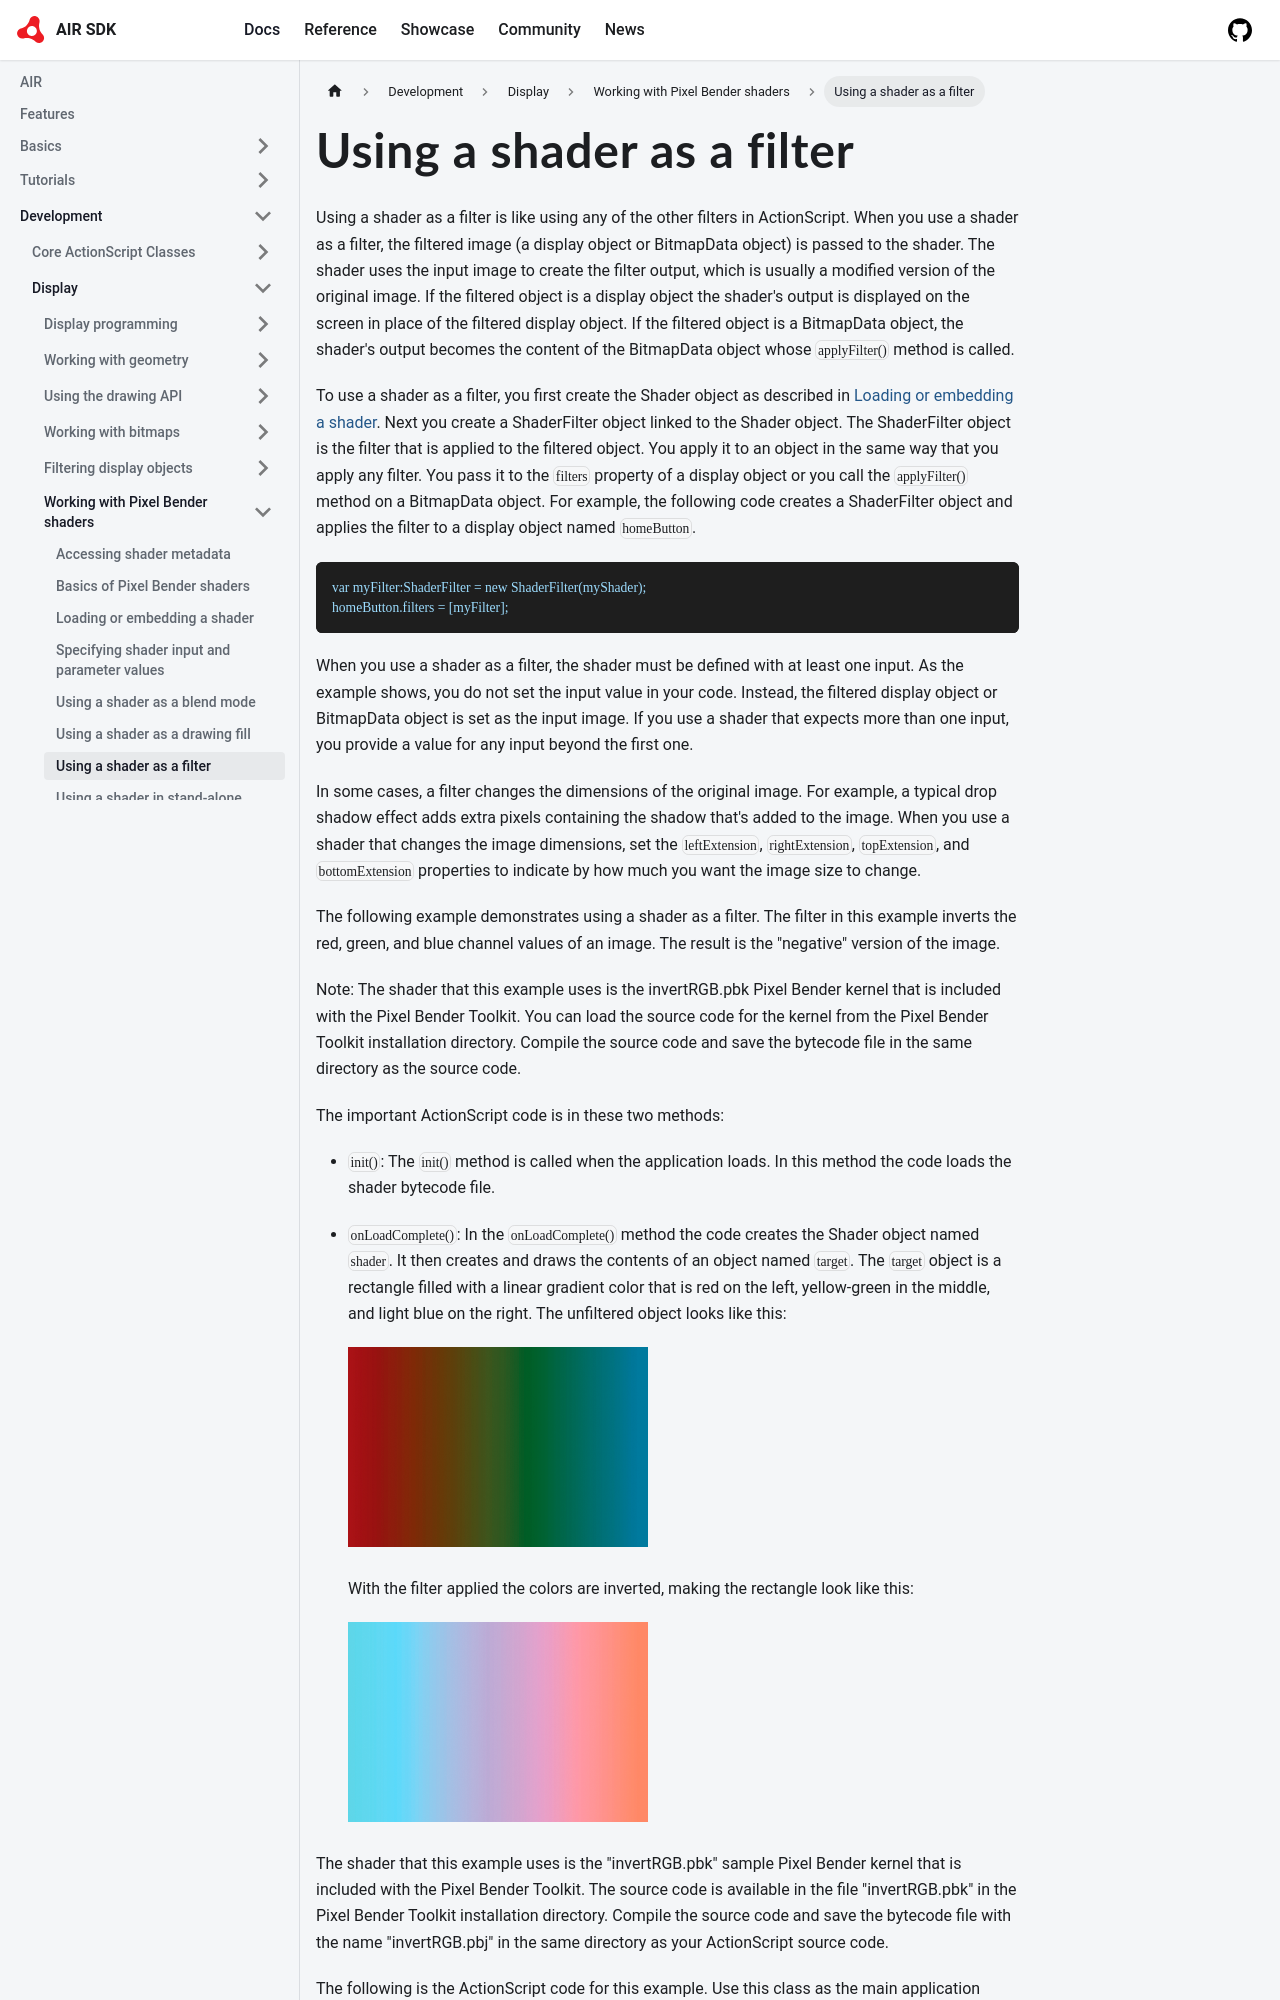

repository: airsdk/airsdk.dev · page: docs/development/display/working-with-pixel-bender-shaders/using-a-shader-as-a-filter.html · generator: docusaurus

# Using a shader as a filter

Using a shader as a filter is like using any of the other filters in
ActionScript. When you use a shader as a filter, the filtered image (a display
object or BitmapData object) is passed to the shader. The shader uses the input
image to create the filter output, which is usually a modified version of the
original image. If the filtered object is a display object the shader's output
is displayed on the screen in place of the filtered display object. If the
filtered object is a BitmapData object, the shader's output becomes the content
of the BitmapData object whose `applyFilter()` method is called.

To use a shader as a filter, you first create the Shader object as described in
[Loading or embedding a shader](./loading-or-embedding-a-shader.md). Next you
create a ShaderFilter object linked to the Shader object. The ShaderFilter
object is the filter that is applied to the filtered object. You apply it to an
object in the same way that you apply any filter. You pass it to the `filters`
property of a display object or you call the `applyFilter()` method on a
BitmapData object. For example, the following code creates a ShaderFilter object
and applies the filter to a display object named `homeButton`.

```
var myFilter:ShaderFilter = new ShaderFilter(myShader);
homeButton.filters = [myFilter];
```

When you use a shader as a filter, the shader must be defined with at least one
input. As the example shows, you do not set the input value in your code.
Instead, the filtered display object or BitmapData object is set as the input
image. If you use a shader that expects more than one input, you provide a value
for any input beyond the first one.

In some cases, a filter changes the dimensions of the original image. For
example, a typical drop shadow effect adds extra pixels containing the shadow
that's added to the image. When you use a shader that changes the image
dimensions, set the `leftExtension`, `rightExtension`, `topExtension`, and
`bottomExtension` properties to indicate by how much you want the image size to
change.

The following example demonstrates using a shader as a filter. The filter in
this example inverts the red, green, and blue channel values of an image. The
result is the "negative" version of the image.

Note: The shader that this example uses is the invertRGB.pbk Pixel Bender kernel
that is included with the Pixel Bender Toolkit. You can load the source code for
the kernel from the Pixel Bender Toolkit installation directory. Compile the
source code and save the bytecode file in the same directory as the source code.

The important ActionScript code is in these two methods:

- `init()`: The `init()` method is called when the application loads. In this
  method the code loads the shader bytecode file.
